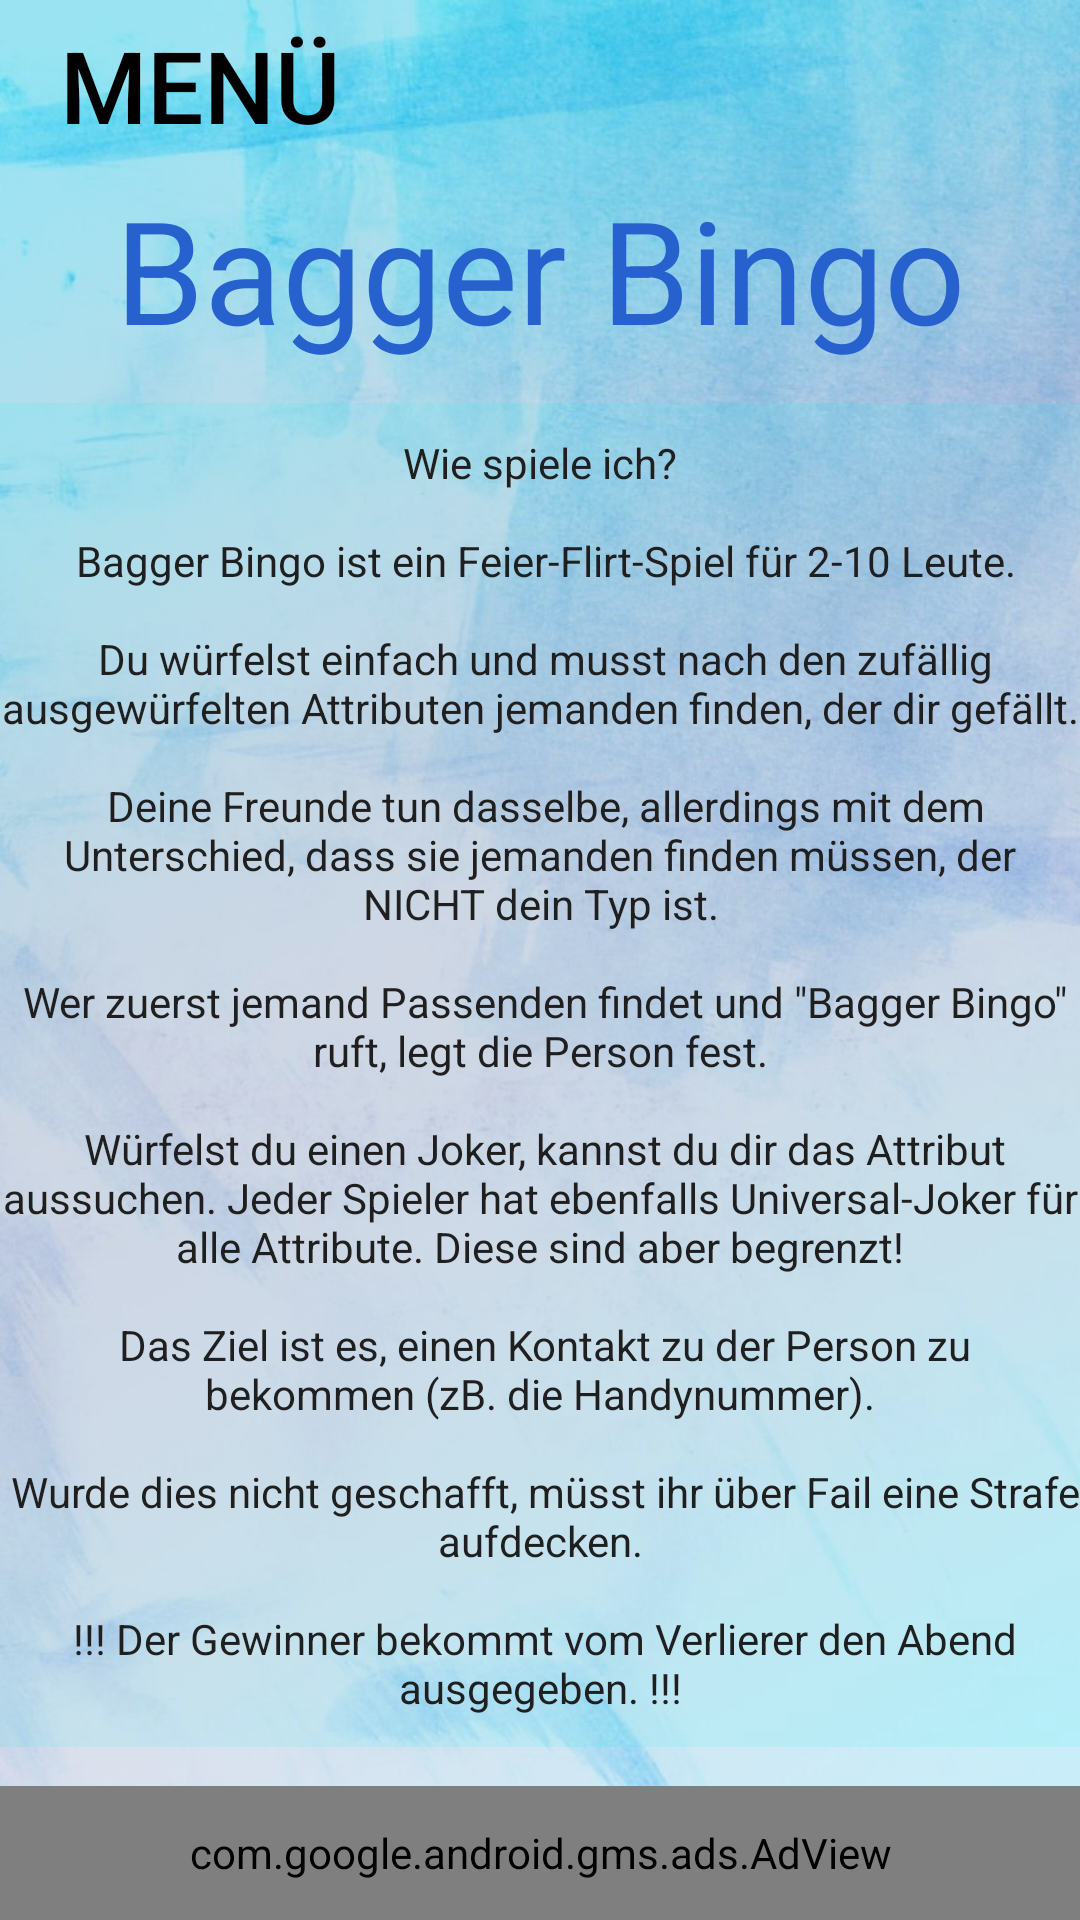

This screen was rendered from an Android layout file. Write that file and the resources it references.
<!-- AndroidManifest.xml: application theme AppTheme -->
<!-- res/layout/activity_how_to.xml -->
<?xml version="1.0" encoding="utf-8"?>
<androidx.constraintlayout.widget.ConstraintLayout xmlns:android="http://schemas.android.com/apk/res/android"
    xmlns:app="http://schemas.android.com/apk/res-auto"
    xmlns:tools="http://schemas.android.com/tools"
    android:layout_width="match_parent"
    android:layout_height="match_parent"
    tools:context="com.FailX.BaggerBingo.HowToActivity">

    <com.google.android.gms.ads.AdView
        android:id="@+id/adView"
        android:layout_width="0dp"
        android:layout_height="0dp"
        android:layout_alignParentBottom="true"
        android:layout_centerHorizontal="true"
        app:adSize="BANNER"
        app:adUnitId="ca-app-pub-4212746257484958/2737658722"
        app:layout_constraintBottom_toBottomOf="parent"
        app:layout_constraintEnd_toEndOf="@+id/imageView3"
        app:layout_constraintStart_toStartOf="parent"
        app:layout_constraintTop_toTopOf="parent"
        app:layout_constraintWidth_percent="1"
        app:layout_constraintHeight_percent="0.07"
        app:layout_constraintHorizontal_bias="1"
        app:layout_constraintVertical_bias="1">
    </com.google.android.gms.ads.AdView>

    <Button
        android:id="@+id/menu_button4"
        android:layout_width="0dp"
        android:layout_height="0dp"
        android:text="@string/menu_btn"
        android:textColor="#000000"
        android:background="@drawable/texture_background"
        app:autoSizeTextType="uniform"
        app:layout_constraintBottom_toBottomOf="parent"
        app:layout_constraintEnd_toEndOf="parent"
        app:layout_constraintHeight_percent="0.07"
        app:layout_constraintHorizontal_bias="0.05"
        app:layout_constraintStart_toStartOf="parent"
        app:layout_constraintTop_toTopOf="parent"
        app:layout_constraintVertical_bias="0.01"
        app:layout_constraintWidth_percent="0.3" />

    <TextView
        android:id="@+id/explanation_text"
        android:layout_width="0dp"
        android:layout_height="0dp"
        android:autoSizeTextType="uniform"
        android:background="#1A08F6F6"
        android:gravity="center"
        android:text="@string/explanation_text"
        android:textColor="#201F1F"
        app:layout_constraintBottom_toBottomOf="parent"
        app:layout_constraintEnd_toEndOf="parent"
        app:layout_constraintHeight_percent="0.7"
        app:layout_constraintHorizontal_bias="0.5"
        app:layout_constraintStart_toStartOf="parent"
        app:layout_constraintTop_toTopOf="parent"
        app:layout_constraintVertical_bias="0.7"
        app:layout_constraintWidth_percent="1" tools:targetApi="o"/>

    <TextView
        android:id="@+id/app_text"
        android:layout_width="0dp"
        android:layout_height="0dp"
        android:autoSizeTextType="uniform"
        android:gravity="center"
        android:text="@string/app_name"
        android:textColor="#2661CD"
        app:layout_constraintBottom_toBottomOf="parent"
        app:layout_constraintEnd_toEndOf="parent"
        app:layout_constraintHeight_percent="0.1"
        app:layout_constraintHorizontal_bias="1"
        app:layout_constraintStart_toStartOf="parent"
        app:layout_constraintTop_toTopOf="parent"
        app:layout_constraintVertical_bias="0.1"
        app:layout_constraintWidth_percent="1" tools:targetApi="o"/>

    <ImageView
        android:id="@+id/imageView3"
        android:layout_width="0dp"
        android:layout_height="0dp"
        android:elevation="-1dp"
        app:layout_constraintBottom_toBottomOf="parent"
        app:layout_constraintEnd_toEndOf="parent"
        app:layout_constraintStart_toStartOf="parent"
        app:layout_constraintTop_toTopOf="parent"
        android:scaleType="fitXY"
        app:srcCompat="@drawable/watercolorb_background" />

</androidx.constraintlayout.widget.ConstraintLayout>
<!-- resources referenced by this layout -->
<resources>
  <!-- drawable watercolorb_background: jpg bitmap (drawable, 118541 bytes) -->
  <string name="app_name">Bagger Bingo</string>
  <string name="explanation_text">Wie spiele ich?\n\n
  Bagger Bingo ist ein Feier-Flirt-Spiel für 2-10 Leute.\n\n
  Du würfelst einfach und musst nach den zufällig ausgewürfelten Attributen jemanden finden, der dir gefällt.\n\n
  Deine Freunde tun dasselbe, allerdings mit dem Unterschied, dass sie jemanden finden müssen, der NICHT dein Typ ist.\n\n
  Wer zuerst jemand Passenden findet und \"Bagger Bingo\" ruft, legt die Person fest.\n\n
  Würfelst du einen Joker, kannst du dir das Attribut aussuchen. Jeder Spieler hat ebenfalls Universal-Joker für alle Attribute. Diese sind aber begrenzt!\n\n
  Das Ziel ist es, einen Kontakt zu der Person zu bekommen (zB. die Handynummer).\n\n
  Wurde dies nicht geschafft, müsst ihr über Fail eine Strafe aufdecken.\n\n
  !!! Der Gewinner bekommt vom Verlierer den Abend ausgegeben. !!!</string>
  <string name="menu_btn">Menü</string>
  <style name="AppTheme" parent="Theme.AppCompat.Light.DarkActionBar">
          <item name="windowActionBar">false</item>
          <item name="windowNoTitle">true</item>
          <item name="colorPrimary">@color/colorPrimary</item>
          <item name="colorPrimaryDark">@color/colorNiceBlue</item>
          <item name="colorAccent">@color/colorAccent</item>
      </style>
  <color name="colorPrimary">#6200EE</color>
  <color name="colorNiceBlue">#8E1ED3EF</color>
  <color name="colorAccent">#03DAC5</color>
</resources>
